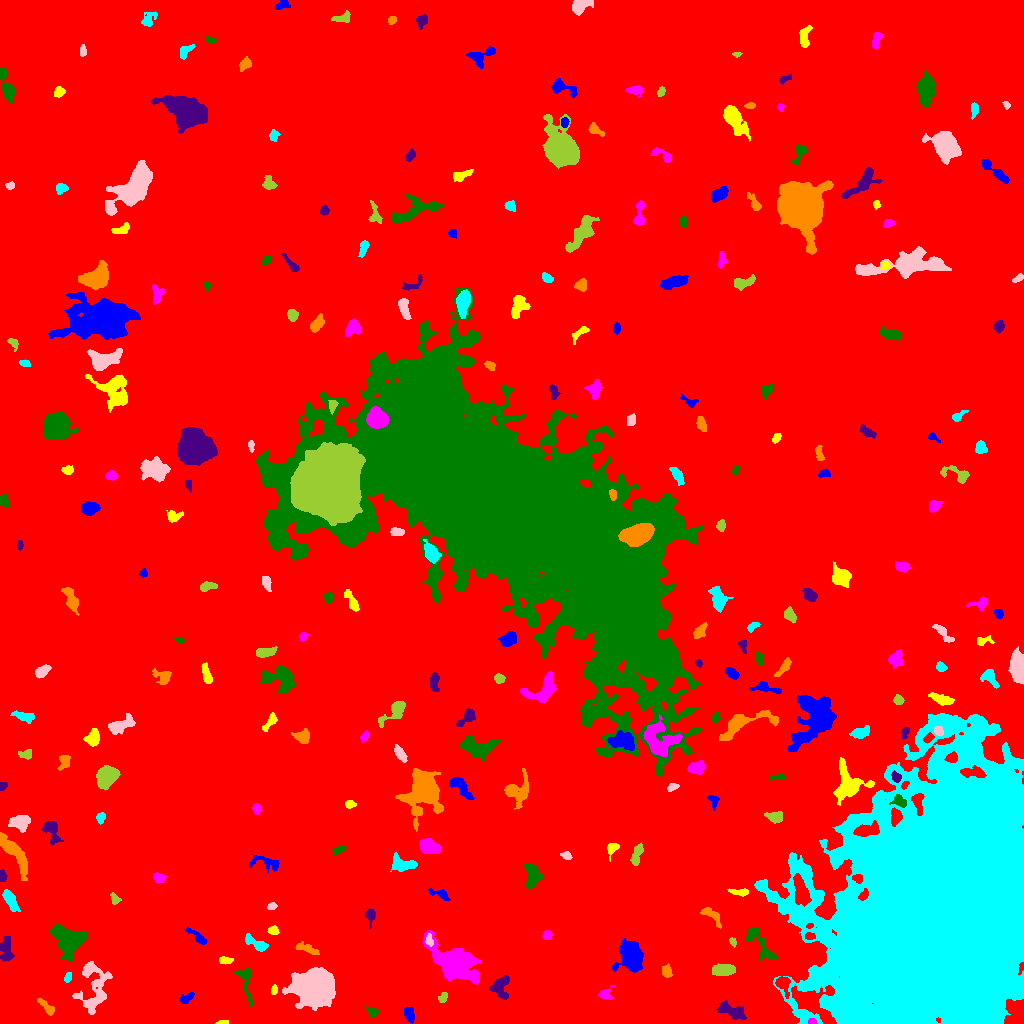

The data file committed next to this chart (first rows):
ID, X, Y, A, B, theta, total_flux, mu_max, mu_median, mu_mean, R_fwhm, R_e, R10, R90, x_start, x_end, y_start, y_end, area, greylevel
0, 490.6, 505.6, 304.6, 281.3, 0.8139, 2759360, 20.0, 3.0, 3.213, 57.52, 252.7, 96.58, 407.3, 0, 1023, 0, 1023, 858798, 3.213
1, 409, 9.431, 3.567, 2.095, -1.265, 422.0, 6.0, 3.0, 2.91, 4.951, 3.568, 1.493, 5.382, 404, 414, 0, 16, 145, 10.91
2, 222.4, 1.0, 2.59, 0.9809, 0.02402, 87.0, 5.0, 2.0, 1.812, 2.185, 1.954, 0.5642, 3.141, 215, 228, 0, 3, 48, 9.812
3, 811.8, 1.519, 2.014, 1.376, -0.04968, 108.0, 5.0, 2.0, 2.16, 2.706, 2.034, 0.7979, 3.09, 808, 817, 0, 5, 50, 15.16
4, 372.2, 11.88, 2.887, 2.085, -0.4363, 244.0, 5.0, 2.0, 2.346, 3.785, 2.985, 1.128, 4.72, 365, 379, 6, 17, 104, 12.35
5, 732.1, 12.45, 7.669, 2.99, -0.3681, 687.0, 6.0, 2.0, 2.154, 6.383, 5.585, 2.111, 8.444, 716, 746, 4, 23, 319, 10.15
6, 47.04, 16.01, 5.801, 1.93, -0.7764, 271.0, 5.0, 2.0, 1.844, 3.241, 3.742, 1.382, 6.05, 37, 54, 8, 25, 147, 9.844
7, 862.2, 4.237, 3.053, 2.562, 1.469, 893.0, 15.0, 7.0, 6.518, 4.107, 3.478, 1.382, 5.412, 857, 868, 0, 13, 137, 24.52
8, 92.69, 37.16, 15.4, 7.195, -1.569, 2559, 11.0, 3.0, 3.332, 5.382, 8.556, 3.038, 14.06, 72, 112, 9, 62, 768, 10.33
9, 443.1, 26.05, 2.697, 1.656, 1.063, 224.0, 6.0, 3.0, 2.667, 3.785, 2.585, 0.9772, 4.068, 438, 447, 21, 31, 84, 13.67
10, 783, 40.16, 4.131, 2.865, -1.147, 682.0, 10.0, 3.0, 3.497, 4.618, 3.868, 1.493, 6.383, 775, 790, 25, 47, 195, 14.5
11, 186.7, 25.39, 3.91, 1.825, 0.558, 275.0, 7.0, 2.0, 2.35, 2.985, 3.038, 1.128, 4.886, 180, 194, 20, 31, 117, 10.35
12, 273.8, 33.24, 2.412, 1.448, 1.466, 199.0, 7.0, 3.0, 3.21, 2.932, 2.326, 0.7979, 3.742, 271, 277, 29, 39, 62, 13.21
13, 604.4, 29.27, 3.032, 2.532, 0.4768, 253.0, 5.0, 2.0, 2.074, 3.785, 2.985, 1.262, 4.951, 598, 614, 24, 38, 122, 11.07
14, 245.4, 43.8, 10.01, 3.025, -1.398, 355.0, 5.0, 1.0, 1.426, 3.432, 4.334, 1.493, 7.181, 234, 252, 16, 55, 249, 9.426
15, 500.5, 36.83, 6.008, 4.397, 1.316, 1154, 8.0, 4.0, 3.912, 7.569, 5.642, 2.257, 8.463, 489, 509, 24, 49, 295, 10.91
16, 666.6, 51.86, 2.977, 2.392, -1.27, 453.0, 7.0, 4.0, 3.872, 4.406, 3.385, 1.382, 5.171, 662, 672, 46, 60, 117, 12.87
17, 67.97, 46.15, 2.364, 1.657, 1.192, 220.0, 6.0, 3.0, 3.143, 3.656, 2.523, 0.9772, 3.949, 64, 71, 41, 51, 70, 11.14
18, 314.4, 35.22, 7.8, 6.896, -0.1929, 41689, 122.0, 13.0, 26.93, 8.74, 8.649, 3.338, 15.6, 282, 335, 13, 56, 1548, 33.93
19, 723.2, 53.25, 5.357, 2.705, 0.07768, 1248, 11.0, 5.0, 4.856, 5.557, 4.886, 1.954, 7.756, 712, 735, 48, 60, 257, 12.86
20, 421.9, 55.61, 3.951, 2.329, 1.509, 178.0, 6.0, 1.0, 1.459, 2.585, 2.877, 0.9772, 4.983, 416, 428, 49, 67, 122, 9.459
21, 630.2, 69.95, 6.302, 5.223, -1.498, 5438, 29.0, 5.0, 8.141, 6.531, 6.308, 2.523, 11.35, 612, 643, 51, 85, 668, 15.14
22, 225.5, 63.07, 3.449, 1.74, -0.03332, 258.0, 6.0, 3.0, 2.716, 4.029, 3.141, 1.128, 4.82, 219, 233, 59, 67, 95, 9.716
23, 454.2, 60.77, 11.79, 6.157, -0.6233, 12897, 44.0, 6.0, 9.853, 7.291, 8.612, 3.141, 16.77, 422, 480, 39, 93, 1309, 15.85
24, 69.82, 82.86, 8.17, 7.003, -0.2851, 4300, 15.0, 5.0, 5.658, 7.899, 8.098, 3.141, 13.18, 50, 86, 62, 100, 760, 12.66
25, 6.056, 74.06, 6.862, 2.964, -1.551, 766.0, 6.0, 3.0, 2.958, 7.024, 5.293, 2.185, 8.058, 0, 14, 62, 88, 259, 9.958
26, 307.5, 74.47, 6.385, 1.978, -0.348, 285.0, 4.0, 2.0, 1.686, 5.67, 4.297, 1.596, 6.408, 295, 319, 69, 82, 169, 10.69
27, 256.2, 79.86, 7.034, 2.235, -0.5049, 639.0, 9.0, 3.0, 3.028, 4.107, 4.029, 1.596, 6.433, 245, 268, 72, 90, 211, 11.03
28, 429, 82.98, 2.939, 1.681, -1.486, 185.0, 5.0, 2.0, 2.229, 3.241, 2.706, 0.9772, 4.297, 425, 433, 77, 90, 83, 15.23
29, 732.9, 81.57, 2.381, 1.544, -1.18, 190.0, 5.0, 3.0, 3.276, 3.523, 2.459, 0.9772, 3.7, 729, 736, 76, 86, 58, 10.28
30, 809.8, 86.92, 2.44, 1.45, -0.06972, 217.0, 8.0, 3.0, 2.973, 2.985, 2.326, 0.7979, 3.742, 805, 815, 84, 91, 73, 17.97
31, 197.5, 86.45, 6.376, 1.843, -0.6859, 521.0, 8.0, 3.0, 3.34, 4.37, 3.909, 1.493, 6.155, 185, 207, 79, 96, 156, 10.34
32, 273.7, 93.15, 2.504, 1.97, 0.08434, 261.0, 8.0, 2.0, 2.9, 2.985, 2.646, 0.9772, 4.406, 267, 279, 89, 98, 90, 10.9
33, 547, 88.4, 2.301, 2.243, 0.7295, 357.0, 7.0, 4.0, 4.103, 4.107, 2.985, 1.262, 4.514, 542, 552, 84, 93, 87, 11.1
34, 759.5, 79.93, 12.02, 3.871, -0.9363, 1297, 8.0, 3.0, 3.422, 7.356, 6.283, 2.459, 9.707, 745, 776, 63, 96, 379, 10.42
35, 370.4, 109, 3.229, 2.445, 1.458, 347.0, 7.0, 2.0, 2.629, 3.7, 3.241, 1.262, 5.109, 365, 375, 95, 115, 132, 10.63
36, 712.2, 108, 6.823, 2.635, -0.7564, 465.0, 6.0, 2.0, 2.487, 5.293, 4.478, 1.596, 6.77, 700, 721, 95, 116, 187, 9.487
37, 9.966, 124, 5.843, 2.396, -1.056, 890.0, 9.0, 4.0, 3.904, 5.202, 4.652, 1.784, 7.334, 2, 20, 112, 134, 228, 10.9
38, 271.6, 117, 2.162, 1.563, 0.2015, 120.0, 4.0, 2.0, 1.791, 3.338, 2.326, 0.7979, 3.742, 267, 277, 114, 121, 67, 9.791
39, 114.5, 124.4, 2.88, 2.028, -1.118, 409.0, 8.0, 5.0, 4.596, 4.146, 2.985, 1.262, 4.549, 110, 121, 119, 131, 89, 12.6
40, 327.7, 123.1, 2.432, 1.739, 0.316, 156.0, 4.0, 2.0, 2.026, 4.029, 2.706, 0.9772, 4.068, 323, 333, 119, 127, 77, 10.03
41, 440.2, 129, 6.056, 2.025, -0.4004, 353.0, 5.0, 2.0, 2.469, 4.583, 3.949, 1.493, 5.971, 428, 450, 123, 135, 143, 9.469
42, 740.1, 131.1, 4.995, 1.599, -0.0322, 166.0, 3.0, 1.0, 1.361, 3.949, 3.241, 1.262, 5.171, 727, 748, 127, 135, 122, 10.36
43, 158.9, 145.5, 2.748, 2.209, -0.3761, 300.0, 6.0, 3.0, 2.727, 4.297, 3.141, 1.262, 4.886, 153, 166, 140, 151, 110, 10.73
44, 531.9, 147.9, 6.584, 3.869, -1.488, 1219, 7.0, 4.0, 3.945, 7.878, 5.89, 2.394, 8.777, 524, 543, 135, 160, 309, 10.94
45, 2.8, 146.9, 2.801, 1.708, 1.568, 235.0, 6.0, 3.0, 2.975, 3.785, 2.764, 0.9772, 4.37, 0, 7, 142, 154, 79, 10.97
46, 14.6, 169.2, 13.75, 3.186, -0.9822, 1478, 7.0, 3.0, 2.848, 7.136, 6.956, 2.706, 10.9, 0, 27, 143, 191, 519, 10.85
47, 402.7, 159.3, 6.588, 3.37, -0.1837, 904.0, 8.0, 3.0, 3.172, 6.129, 5.171, 1.954, 8.078, 390, 417, 152, 171, 285, 11.17
48, 566.1, 167.7, 2.508, 1.724, -0.3597, 226.0, 8.0, 3.0, 2.825, 2.821, 2.585, 0.9772, 4.146, 560, 572, 164, 172, 80, 10.82
49, 637, 169.1, 5.726, 2.065, 1.264, 379.0, 5.0, 2.0, 2.049, 4.478, 4.107, 1.493, 6.457, 630, 643, 158, 181, 185, 10.05
50, 770.3, 175.1, 4.865, 2.769, -0.9024, 603.0, 5.0, 3.0, 2.729, 6.383, 4.618, 1.954, 7.092, 761, 778, 166, 184, 221, 10.73
51, 266.3, 160.7, 8.54, 3.164, -0.2268, 535.0, 5.0, 2.0, 2.248, 5.202, 5.015, 2.034, 7.632, 249, 279, 151, 168, 238, 9.248
52, 611.9, 175.2, 3.642, 2.661, 1.026, 370.0, 6.0, 3.0, 3.058, 4.652, 3.385, 1.382, 5.352, 607, 619, 162, 180, 121, 10.06
53, 427.9, 177.2, 4.795, 3.266, -0.4264, 1770, 17.0, 5.0, 6.413, 4.951, 4.787, 1.871, 7.919, 419, 440, 170, 185, 276, 15.41
54, 337.8, 173.4, 3.108, 1.793, 0.2933, 333.0, 7.0, 3.0, 3.7, 3.742, 2.932, 1.128, 4.687, 332, 345, 169, 177, 90, 10.7
55, 51.77, 192.5, 6.769, 3.589, -1.129, 727.0, 6.0, 3.0, 2.754, 7.114, 5.47, 2.034, 8.137, 42, 63, 178, 202, 264, 9.754
56, 424, 234.7, 9.294, 6.972, -1.409, 8073, 27.0, 4.0, 6.448, 8.33, 8.292, 3.29, 14.61, 395, 443, 192, 255, 1252, 14.45
57, 100.7, 205.6, 2.637, 1.97, 1.405, 175.0, 4.0, 2.0, 1.944, 4.26, 2.821, 1.128, 4.442, 96, 105, 199, 211, 90, 9.944
58, 20.07, 200.7, 5.195, 3.693, 0.06313, 837.0, 6.0, 3.0, 3.066, 7.506, 5.412, 2.185, 8.234, 8, 30, 191, 208, 273, 10.07
59, 774.6, 206.1, 4.253, 2.694, -0.1974, 649.0, 11.0, 4.0, 3.818, 3.09, 4.068, 1.493, 6.333, 764, 782, 200, 212, 170, 11.82
... 222 more rows
